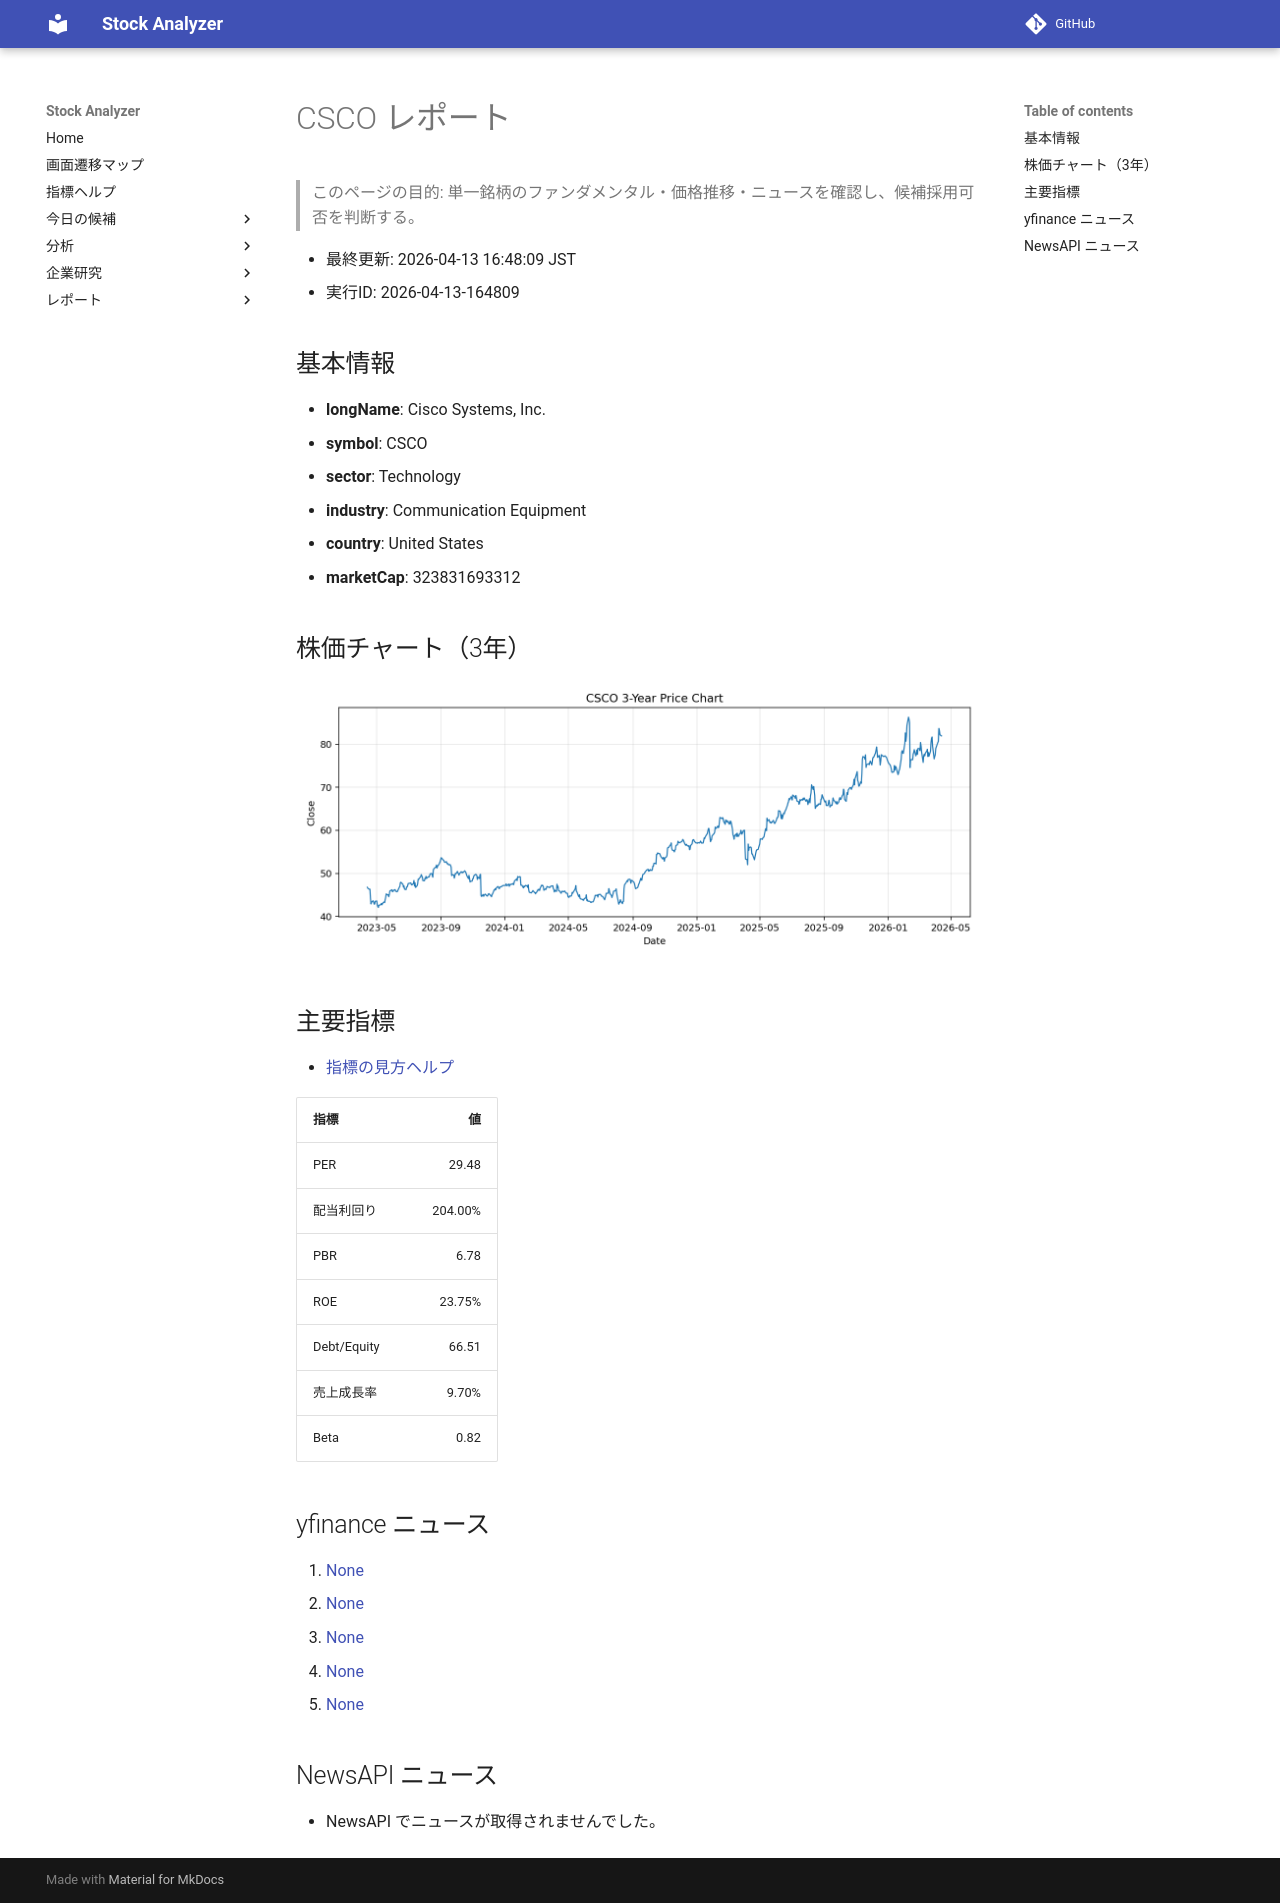

repository: Yumi-note/Making-APP · page: reports/2026-04-13/164809/CSCO/index.html · generator: mkdocs

# CSCO レポート

> このページの目的: 単一銘柄のファンダメンタル・価格推移・ニュースを確認し、候補採用可否を判断する。

- 最終更新: 2026-04-13 16:48:09 JST
- 実行ID: 2026-04-13-164809

## 基本情報

- **longName**: Cisco Systems, Inc.
- **symbol**: CSCO
- **sector**: Technology
- **industry**: Communication Equipment
- **country**: United States
- **marketCap**: 323831693312

## 株価チャート（3年）

![CSCO 3-year price chart](CSCO_3y.png)

## 主要指標

- [指標の見方ヘルプ](../../../../indicators.md)

| 指標 | 値 |
|---|---:|
| PER | 29.48 |
| 配当利回り | 204.00% |
| PBR | 6.78 |
| ROE | 23.75% |
| Debt/Equity | 66.51 |
| 売上成長率 | 9.70% |
| Beta | 0.82 |

## yfinance ニュース

1. [None](None)
2. [None](None)
3. [None](None)
4. [None](None)
5. [None](None)

## NewsAPI ニュース

- NewsAPI でニュースが取得されませんでした。
